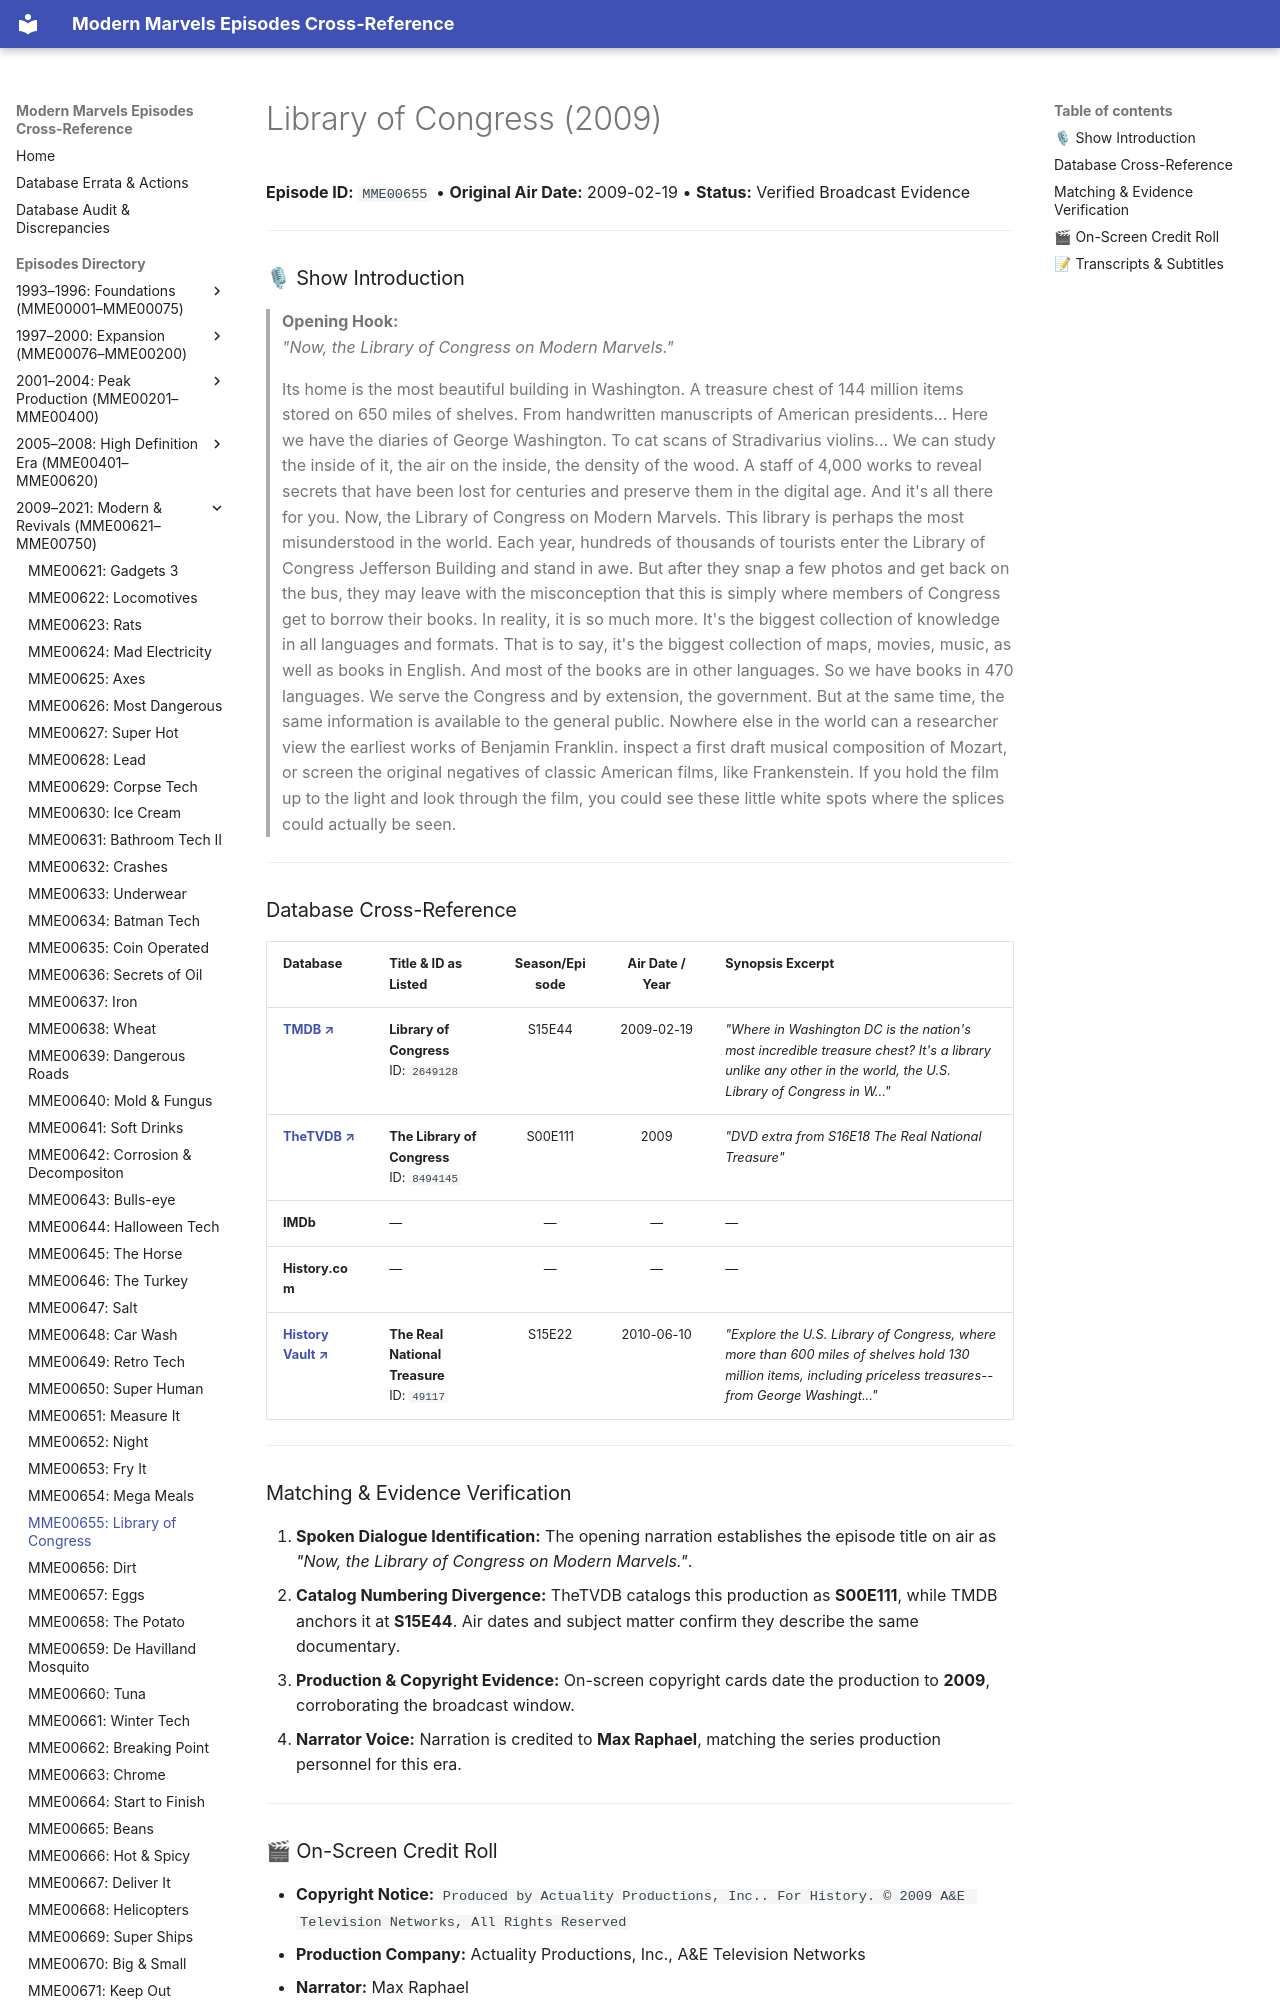

repository: ModernMarvelsFan/ModernMarvels · page: episodes/MME00655/index.html · generator: mkdocs

# Library of Congress (2009)

**Episode ID:** `MME00655` • **Original Air Date:** 2009-02-19 • **Status:** Verified Broadcast Evidence

---

### 🎙 Show Introduction

> **Opening Hook:**  
> *"Now, the Library of Congress on Modern Marvels."*

> Its home is the most beautiful building in Washington. A treasure chest of 144 million items stored on 650 miles of shelves. From handwritten manuscripts of American presidents... Here we have the diaries of George Washington. To cat scans of Stradivarius violins... We can study the inside of it, the air on the inside, the density of the wood. A staff of 4,000 works to reveal secrets that have been lost for centuries and preserve them in the digital age. And it's all there for you. Now, the Library of Congress on Modern Marvels. This library is perhaps the most misunderstood in the world. Each year, hundreds of thousands of tourists enter the Library of Congress Jefferson Building and stand in awe. But after they snap a few photos and get back on the bus, they may leave with the misconception that this is simply where members of Congress get to borrow their books. In reality, it is so much more. It's the biggest collection of knowledge in all languages and formats. That is to say, it's the biggest collection of maps, movies, music, as well as books in English. And most of the books are in other languages. So we have books in 470 languages. We serve the Congress and by extension, the government. But at the same time, the same information is available to the general public. Nowhere else in the world can a researcher view the earliest works of Benjamin Franklin. inspect a first draft musical composition of Mozart, or screen the original negatives of classic American films, like Frankenstein. If you hold the film up to the light and look through the film, you could see these little white spots where the splices could actually be seen.

---
